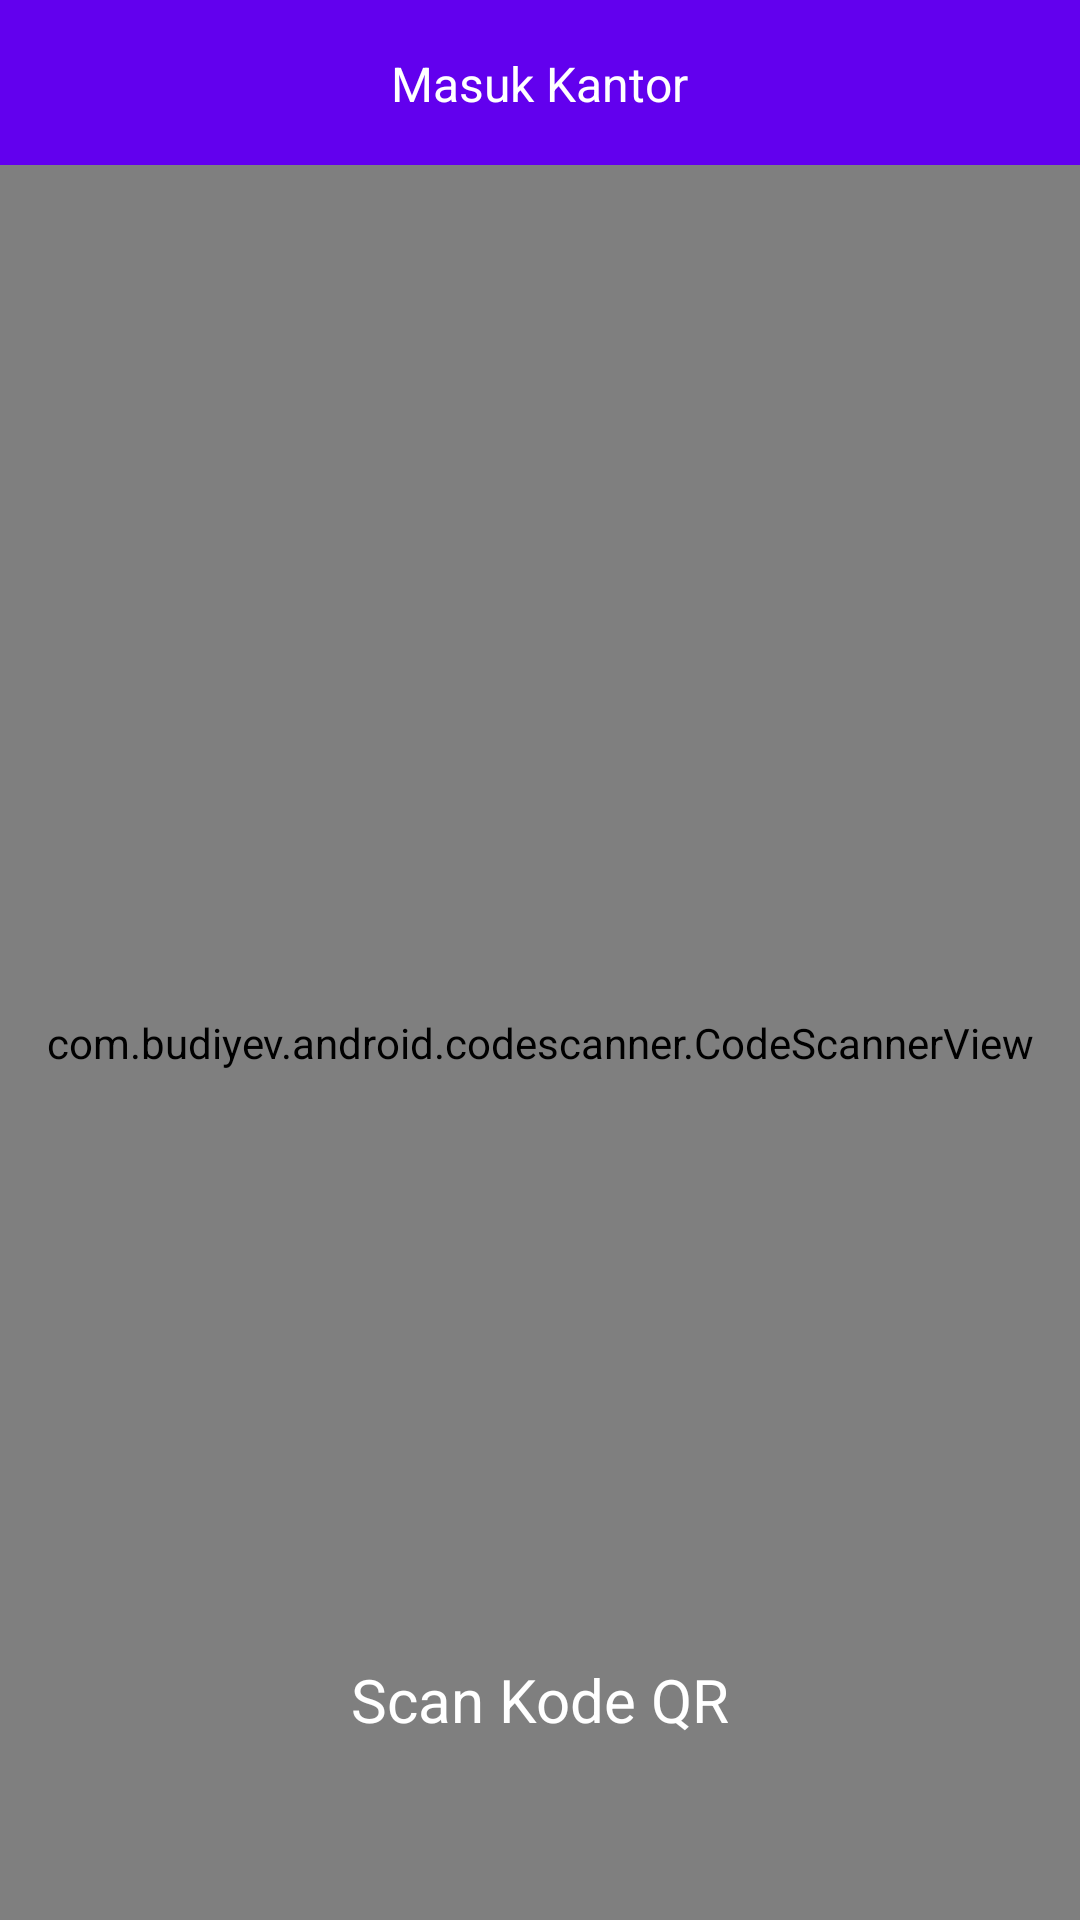

The Android layout XML behind this screen, and the referenced resources:
<!-- AndroidManifest.xml: application theme AppTheme -->
<!-- res/layout/activity_scan.xml -->
<?xml version="1.0" encoding="utf-8"?>
<android.support.constraint.ConstraintLayout xmlns:android="http://schemas.android.com/apk/res/android"
    xmlns:app="http://schemas.android.com/apk/res-auto"
    xmlns:tools="http://schemas.android.com/tools"
    android:layout_width="match_parent"
    android:layout_height="match_parent"
    tools:context=".ScanActivity">

    <RelativeLayout
        android:id="@+id/toolbarView"
        android:layout_width="match_parent"
        android:layout_height="?attr/actionBarSize">

        <android.support.v7.widget.Toolbar
            android:id="@+id/toolbar"
            android:layout_width="match_parent"
            android:layout_height="?attr/actionBarSize"
            android:background="@color/colorPrimary"
            android:paddingLeft="10dp"
            app:theme="@style/ThemeOverlay.AppCompat.Dark.ActionBar" />

        <TextView
            android:id="@+id/title"
            android:layout_width="wrap_content"
            android:layout_height="wrap_content"
            android:layout_centerHorizontal="true"
            android:layout_centerVertical="true"
            android:text="Masuk Kantor"
            android:textColor="#fff"
            android:textSize="16dp" />

    </RelativeLayout>

    <com.budiyev.android.codescanner.CodeScannerView
        android:id="@+id/scanner_view"
        android:layout_width="match_parent"
        android:layout_height="match_parent"
        android:layout_marginTop="55dp"
        app:autoFocusButtonColor="@android:color/holo_blue_light"
        app:autoFocusButtonVisible="true"
        app:flashButtonColor="@android:color/holo_blue_light"
        app:flashButtonVisible="true"
        app:frameAspectRatioHeight="1"
        app:frameAspectRatioWidth="1"
        app:frameColor="@android:color/holo_blue_light"
        app:frameCornersSize="50dp"
        app:frameSize="0.75"
        app:frameThickness="2dp"/>

    <TextView
        android:layout_width="match_parent"
        android:layout_height="wrap_content"
        app:layout_constraintBottom_toBottomOf="@id/scanner_view"
        android:layout_marginBottom="60dp"
        android:textSize="20dp"
        android:text="Scan Kode QR"
        android:gravity="center"
        android:textColor="@android:color/white"/>

</android.support.constraint.ConstraintLayout>
<!-- resources referenced by this layout -->
<resources>
  <style name="AppTheme" parent="Theme.AppCompat.Light.NoActionBar">
          
          <item name="colorPrimary">@color/colorPrimary</item>
          <item name="colorPrimaryDark">@color/colorPrimaryDark</item>
          <item name="colorAccent">@color/colorAccent</item>
      </style>
  <!-- not gathered from this repository: default colours our renderer supplied (Android Studio template values) -->
  <color name="colorPrimary">#FF6200EE</color>
  <color name="colorPrimaryDark">#FF3700B3</color>
  <color name="colorAccent">#FF03DAC5</color>
</resources>
